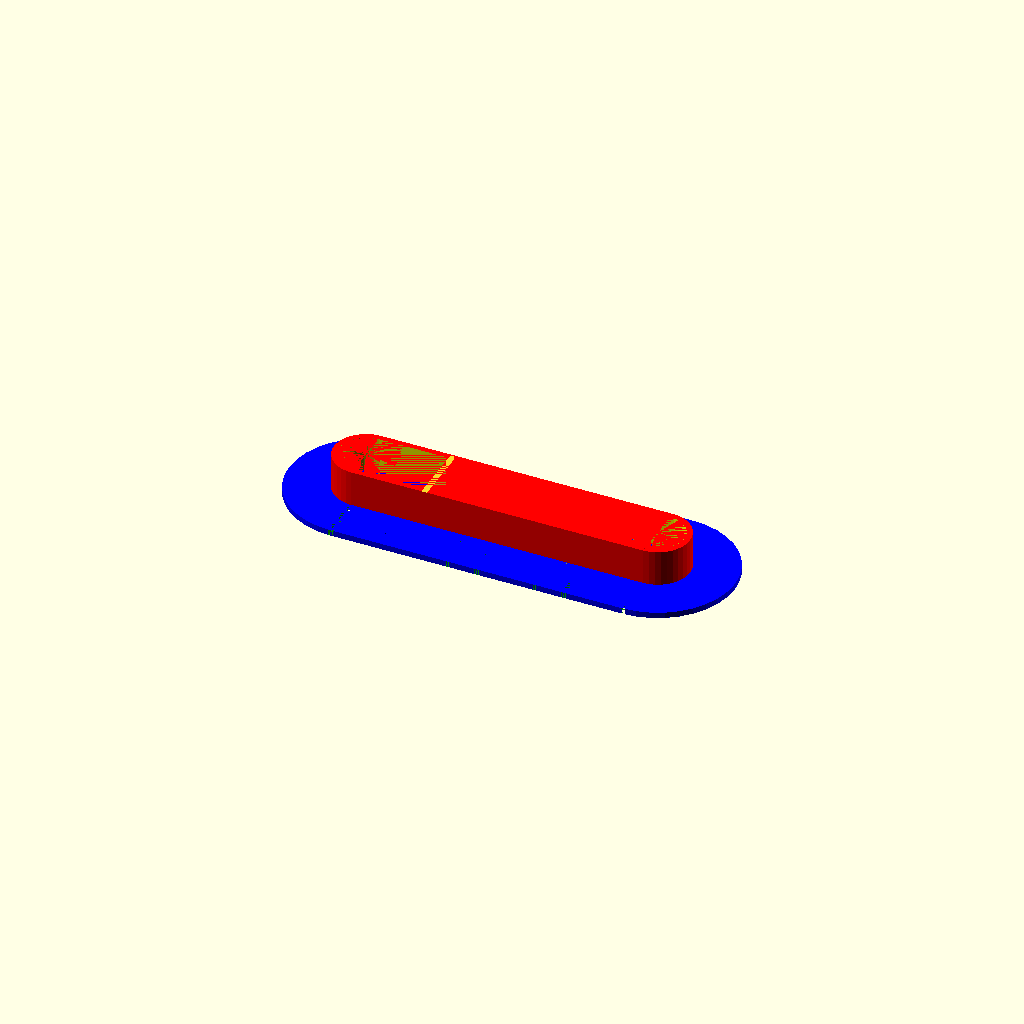
Cell 1: rendered with the file's own defaults.
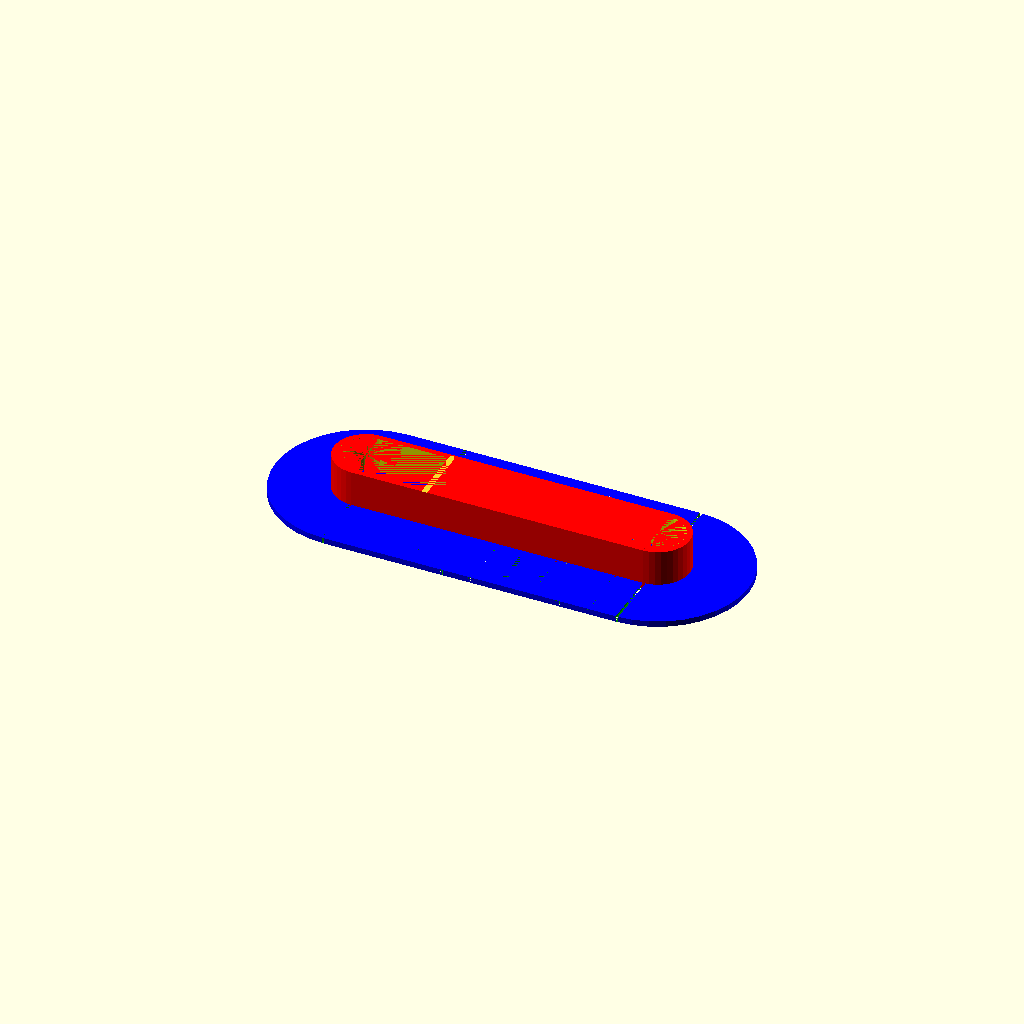
Cell 2 — extend_distance set to 20, the other parameters unchanged.
All cells are drawn from one camera (rotation 55°, 0°, 25°, orthographic, colour scheme Cornfield), so only the parameter changes between them.
Source of the model, inputs/thingiverse/files/thing-3908126/files/cover-plate-1.scad:
/*[Hole]*/
hole_length=130.0;
hole_width=25.0;
/*[Cover]*/
extend_distance=15.0;//[10.0,15.0,20.0]
cover_thickness=2.1;//[1.8,2.1,2.4,2.7]
slit_width=1.8;//[1.5,1.8,2.1]
num_slit=11;//[9,11,13,15,17,19]
/*[Frame]*/
//gap between wall and frame (mm)
gap=1.0;//[0.5,1.0,1.5,2.0,2.5]
frame_thickness=2.0;//[1.5,2.0,2.5]
frame_height=15.0;//[10.0,15.0,20.0]

module cover0(hole_length,hole_width,extend_distance,cover_thickness){
color("blue")
cube(size=[hole_length-hole_width,hole_width+2*extend_distance,cover_thickness],center=true); 

color("blue")
translate([(hole_length-hole_width)/2,0,0])
cylinder(cover_thickness,(hole_width+2*extend_distance)/2,(hole_width+2*extend_distance)/2,$fn=36,center=true);

color("blue")
translate([-(hole_length-hole_width)/2,0,0])
cylinder(cover_thickness,(hole_width+2*extend_distance)/2,(hole_width+2*extend_distance)/2,$fn=36,center=true);
}

module slits(hole_length,hole_width,extend_distance,slit_width,num_slit,cover_thickness){
color("green")
cube(size=[slit_width,hole_width+2*extend_distance,cover_thickness],center=true); 
dx=(hole_length-hole_width)/(num_slit-1);
ni=(num_slit-1)/2;

for(i=[1:ni])
color("green")
translate([i*dx,0,0])
cube(size=[slit_width,hole_width+2*extend_distance,cover_thickness],center=true); 

for(i=[1:ni])
color("green")
translate([-i*dx,0,0])
cube(size=[slit_width,hole_width+2*extend_distance,cover_thickness],center=true); 
}






module frame0(hole_length,hole_width,gap,frame_height){
color("red")
cube(size=[hole_length-hole_width,hole_width-2*gap,frame_height],center=true); 
color("red")
translate([(hole_length-hole_width)/2,0,0])
cylinder(frame_height,(hole_width-2*gap)/2,(hole_width-2*gap)/2,$fn=36,center=true);
color("red")
translate([-(hole_length-hole_width)/2,0,0])
cylinder(frame_height,(hole_width-2*gap)/2,(hole_width-2*gap)/2,$fn=36,center=true);
}



module frame1(hole_length,hole_width,gap,frame_thickness,frame_height){
color("yellow")
cube(size=[hole_length-hole_width,hole_width-2*gap-2*frame_thickness,frame_height],center=true); 
color("yellow")
translate([(hole_length-hole_width)/2,0,0])
cylinder(frame_height,(hole_width-2*gap-2*frame_thickness)/2,(hole_width-2*gap-2*frame_thickness)/2,$fn=36,center=true);
color("yellow")
translate([-(hole_length-hole_width)/2,0,0])
cylinder(frame_height,(hole_width-2*gap-2*frame_thickness)/2,(hole_width-2*gap-2*frame_thickness)/2,$fn=36,center=true);
}

module frame2(hole_length,hole_width,gap,frame_thickness,frame_height){
color("yellow")
translate([(hole_length-hole_width)/4,0,0])
cube(size=[frame_thickness,hole_width,frame_height],center=true); 
translate([-(hole_length-hole_width)/4,0,0])
cube(size=[frame_thickness,hole_width,frame_height],center=true); 

}

union(){
difference(){
cover0(hole_length,hole_width,extend_distance,cover_thickness);
slits(hole_length,hole_width,extend_distance,slit_width,num_slit,cover_thickness);
}
translate([0,0,(frame_height-cover_thickness)/2])
difference(){
frame0(hole_length,hole_width,gap,frame_height);
difference(){
frame1(hole_length,hole_width,gap,frame_thickness,frame_height);
frame2(hole_length,hole_width,gap,frame_thickness,frame_height);
}
}
}
Parameter table extracted from the source (name, type, default, range or options):
hole_length: number, default 130
hole_width: number, default 25
extend_distance: number, default 15, options 10, 15, 20
cover_thickness: number, default 2.1, options 1.8, 2.1, 2.4, 2.7
slit_width: number, default 1.8, options 1.5, 1.8, 2.1
num_slit: number, default 11, options 9, 11, 13, 15, 17, 19
gap: number, default 1, options 0.5, 1, 1.5, 2, 2.5
frame_thickness: number, default 2, options 1.5, 2, 2.5
frame_height: number, default 15, options 10, 15, 20
